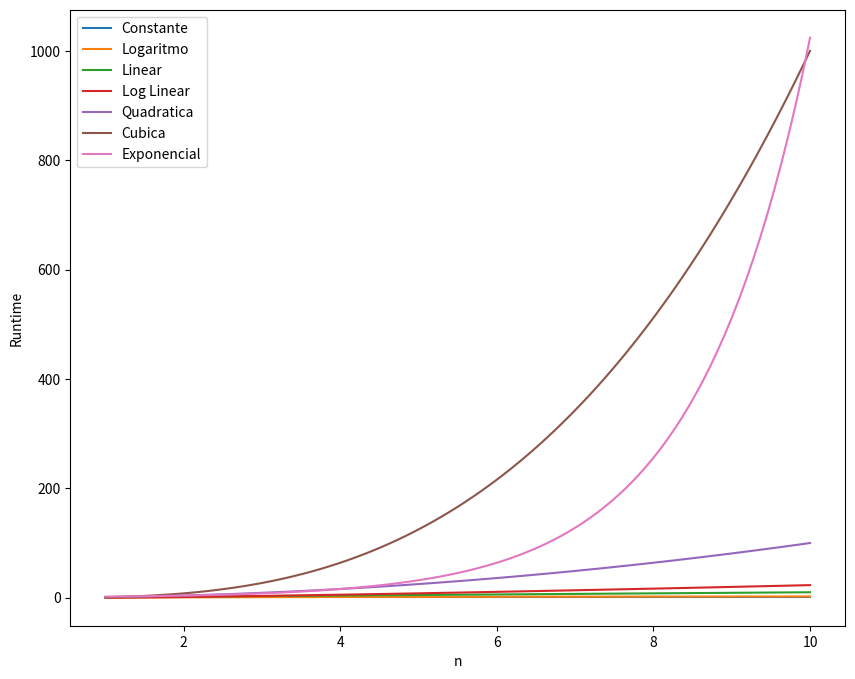

Source code (Python):
from math import log
import numpy as np
import matplotlib.pyplot as plt

"""
Notação Big-O
- É uma forma de comparar algoritmos de forma objetiva,
sem levar em consideração váriaveis como sistema operacional,
poder de processamento dos hardwares, linguagem de programação.

- Abra o terminal ipython e execute a função com
    %timeit soma_1(10)

Para ter uma visualização do tempo gasto para executara função.

"""

# O(n) função executa com n interações
def soma_1(n):
    soma = 0
    for i in range(n + 1):
        soma += i

    return soma

# O(3): função executada com 3 operações
def soma_2(n):
    return ((n + 1)*n)/2


def soma_3(n):
    return sum(range(n + 1))


def lista_1():
    lista = []
    for i in range(1000):
        lista += [i]

    return lista

def lista_2():
    return range(1000)


vetor = np.linspace(1, 10, 100)
labels = ['Constante', 'Logaritmo', 'Linear', 'Log Linear', 'Quadratica', 'Cubica', 'Exponencial']
big_o = [np.ones(vetor.shape), np.log(vetor), vetor, vetor * np.log(vetor), vetor ** 2, vetor ** 3, 2**vetor]

# rodar pelo jupyter para ver as imagens
plt.figure(figsize=(10,8))
for indicie, figure in enumerate(labels):
    plt.plot(vetor, big_o[indicie], label = figure)
plt.legend()
plt.ylabel('Runtime')
plt.xlabel('n')


### Função Constante
def constante(vetor):
    """
    Função constante O(1) é executada uma única vez
    independente do valor de entrada.
    """
    print(vetor[0])

### Função Linear
def linear(vetor):
    """
    Uma função linear O(n) é executada n vezes,
    ela possui um loop que depende do valor de
    entrada para definir quando vezes o código será
    executado.
    """
    for i in vetor:
        print(i)

# Função Quadratica
def quadratica(vetor):
    """
    Uma função quadratica O(n^2) executa dois loops
    para cada item do dado de entrada.
    """
    for i in vetor:
        for j in vetor:
            print(i, j)
